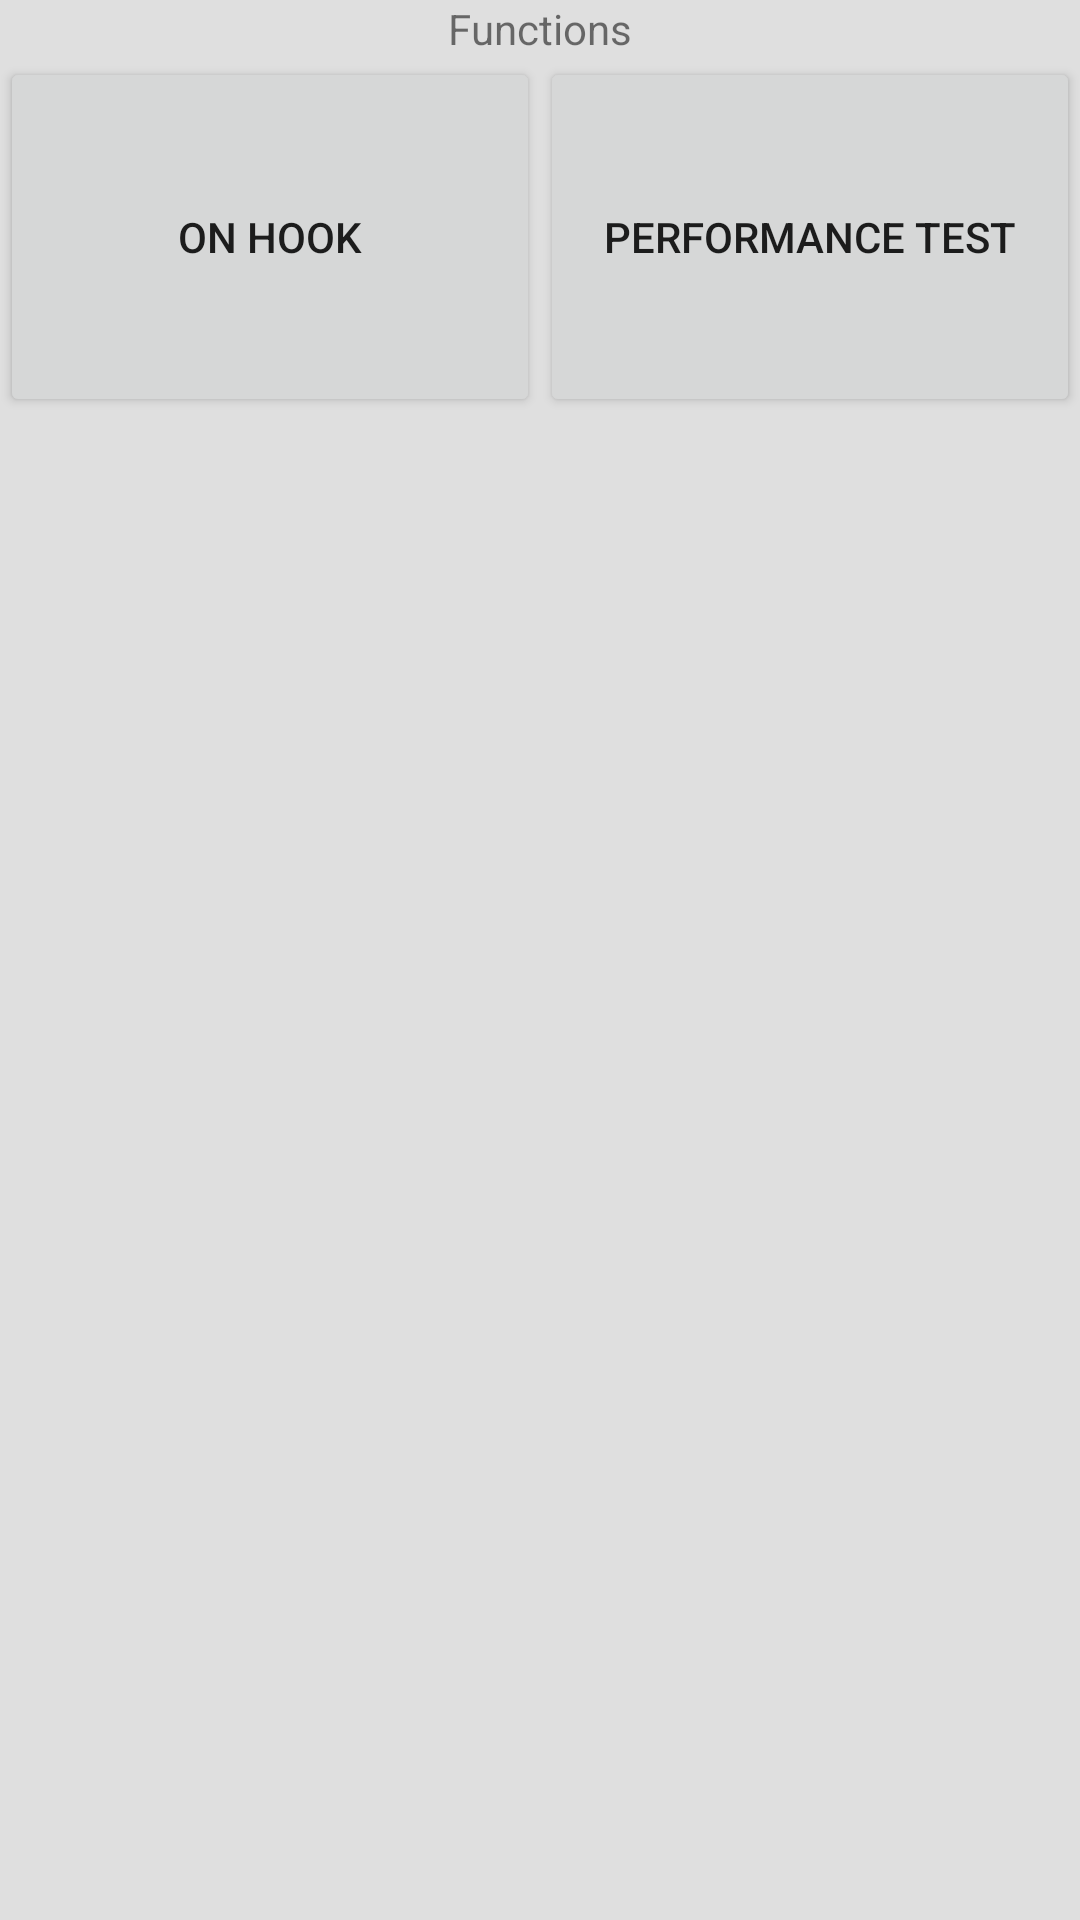

Android layout source for this screen:
<!-- AndroidManifest.xml: application theme Theme.OsArsenals -->
<!-- res/layout/function_view.xml -->
<?xml version="1.0" encoding="utf-8"?>

<LinearLayout xmlns:android="http://schemas.android.com/apk/res/android"
    android:layout_width="match_parent"
    android:layout_height="match_parent"
    android:background="#FFDFDFDF"
    android:orientation="vertical"
    android:baselineAligned="false">
    <TextView
        android:layout_width="wrap_content"
        android:layout_height="wrap_content"
        android:layout_gravity="center"
        android:text="@string/functions"/>
    <LinearLayout
        android:id="@+id/function_container"
        android:layout_width="match_parent"
        android:layout_height="match_parent"
        android:orientation="vertical">
        <LinearLayout
            android:layout_width="match_parent"
            android:layout_height="match_parent"
            android:orientation="horizontal">
            <Button
                android:id="@+id/func_on_hook_btn"
                android:layout_weight="1"
                android:text="@string/on_hook"
                android:layout_width="match_parent"
                android:layout_height="120dp" />
            <Button
                android:id="@+id/func_performance_test_btn"
                android:layout_weight="1"
                android:text="@string/performance_test"
                android:layout_width="match_parent"
                android:layout_height="120dp" />
        </LinearLayout>
    </LinearLayout>

</LinearLayout>
<!-- resources referenced by this layout -->
<resources>
  <string name="functions">Functions</string>
  <string name="on_hook">On Hook</string>
  <string name="performance_test">Performance Test</string>
  <style name="Theme.OsArsenals" parent="Theme.MaterialComponents.DayNight.DarkActionBar">
          
          <item name="colorPrimary">@color/purple_500</item>
          <item name="colorPrimaryVariant">@color/purple_700</item>
          <item name="colorOnPrimary">@color/white</item>
          
          <item name="colorSecondary">@color/teal_200</item>
          <item name="colorSecondaryVariant">@color/teal_700</item>
          <item name="colorOnSecondary">@color/black</item>
          
          <item name="android:statusBarColor">?attr/colorPrimaryVariant</item>
          
      </style>
  <!-- not gathered from this repository: default colours our renderer supplied (Android Studio template values) -->
  <color name="purple_500">#FF6200EE</color>
  <color name="purple_700">#FF3700B3</color>
  <color name="teal_200">#FF03DAC5</color>
  <color name="teal_700">#FF018786</color>
  <color name="black">#FF000000</color>
  <color name="white">#FFFFFFFF</color>
</resources>
